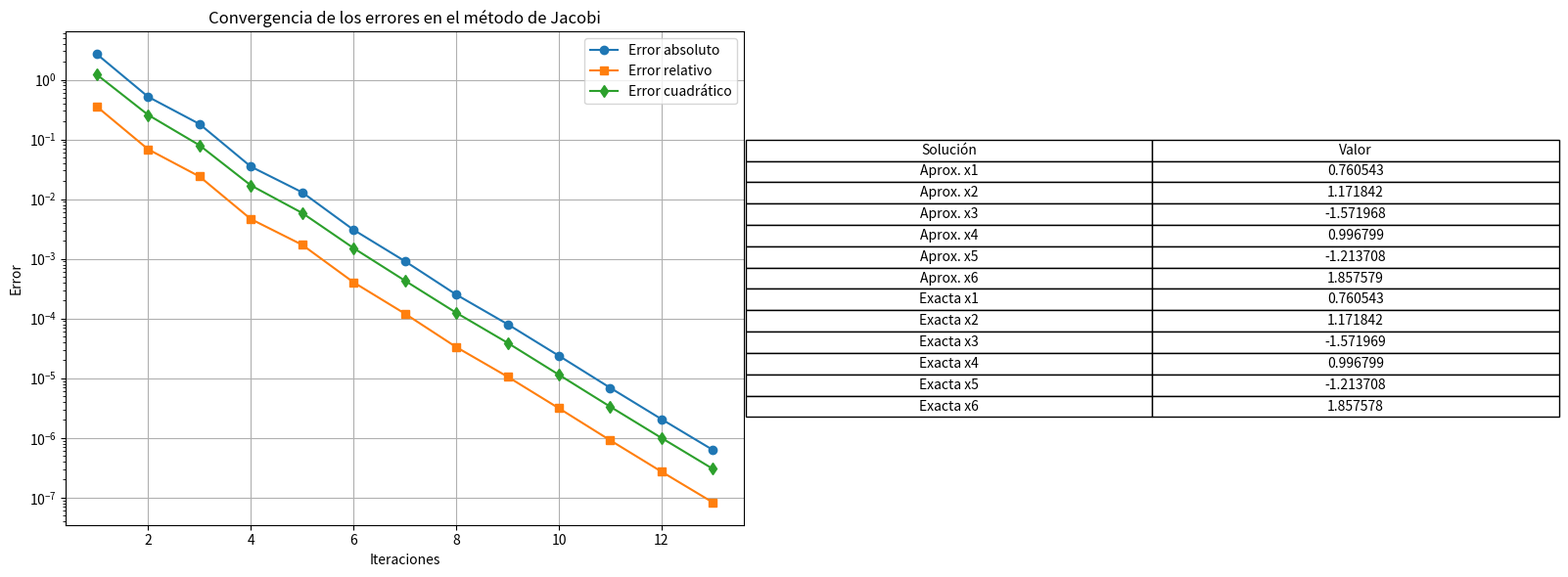

Write the Python code that produced this figure.
import numpy as np
import matplotlib.pyplot as plt

# Definir el sistema de ecuaciones del ejercicio 2
A = np.array([[8, 2, -1, 0, 0, 0],
              [3, 15, -2, 1, 0, 0],
              [0, -2, 12, 2, -1, 0],
              [0, 1, -1, 9, -2, 1],
              [0, 0, -2, 3, 14, 1],
              [0, 0, 0, 1, -2, 10]])

b = np.array([10, 24, -18, 16, -9, 22])

# Solución exacta para comparar errores
sol_exacta = np.linalg.solve(A, b) 

# Criterio de paro
tolerancia = 1e-6
max_iter = 100

# Implementación del método de Jacobi
def jacobi(A, b, tol, max_iter):
    n = len(A)
    x = np.zeros(n)  # Aproximación inicial
    errores_abs = []
    errores_rel = []
    errores_cuad = []
    
    for k in range(max_iter):
        x_new = np.zeros(n)
        for i in range(n):
            suma = sum(A[i, j] * x[j] for j in range(n) if j != i)
            x_new[i] = (b[i] - suma) / A[i, i]
        
        # Calcular errores
        error_abs = np.linalg.norm(x_new - sol_exacta, ord=1)
        error_rel = np.linalg.norm(x_new - sol_exacta, ord=1) / np.linalg.norm(sol_exacta, ord=1)
        error_cuad = np.linalg.norm(x_new - sol_exacta, ord=2)
        
        errores_abs.append(error_abs)
        errores_rel.append(error_rel)
        errores_cuad.append(error_cuad)
        
        # Imprimir errores de la iteración
        print(f"Iteración {k+1}: Error absoluto = {error_abs:.6f}, Error relativo = {error_rel:.6f}, Error cuadrático = {error_cuad:.6f}")
        
        # Criterio de convergencia
        if np.linalg.norm(x_new - x, ord=np.inf) < tol:
            break
        
        x = x_new
    
    return x, errores_abs, errores_rel, errores_cuad, k+1

# Ejecutar el método de Jacobi
sol_aprox, errores_abs, errores_rel, errores_cuad, iteraciones = jacobi(A, b, tolerancia, max_iter)

# Graficar los errores
fig, axs = plt.subplots(1, 2, figsize=(16, 6))

# Primera subgráfica: Convergencia de los errores
axs[0].plot(range(1, iteraciones+1), errores_abs, label="Error absoluto", marker='o')
axs[0].plot(range(1, iteraciones+1), errores_rel, label="Error relativo", marker='s')
axs[0].plot(range(1, iteraciones+1), errores_cuad, label="Error cuadrático", marker='d')
axs[0].set_xlabel("Iteraciones")
axs[0].set_ylabel("Error")
axs[0].set_yscale("log")
axs[0].set_title("Convergencia de los errores en el método de Jacobi")
axs[0].legend()
axs[0].grid()

# Segunda subgráfica: Soluciones
axs[1].axis('off')
table_data = [["Solución", "Valor"]]
table_data += [["Aprox. x" + str(i+1), f"{sol_aprox[i]:.6f}"] for i in range(len(sol_aprox))]
table_data += [["Exacta x" + str(i+1), f"{sol_exacta[i]:.6f}"] for i in range(len(sol_exacta))]
table = axs[1].table(cellText=table_data, cellLoc='center', loc='center')
table.auto_set_font_size(False)
table.set_fontsize(10)
table.scale(1.2, 1.2)

# Guardar y mostrar la figura combinada
plt.tight_layout()
plt.savefig("errores_jacobi.png")
plt.show()

# Mostrar la solución aproximada
print(f"Solución aproximada: {sol_aprox}")
print(f"Solución exacta: {sol_exacta}")
